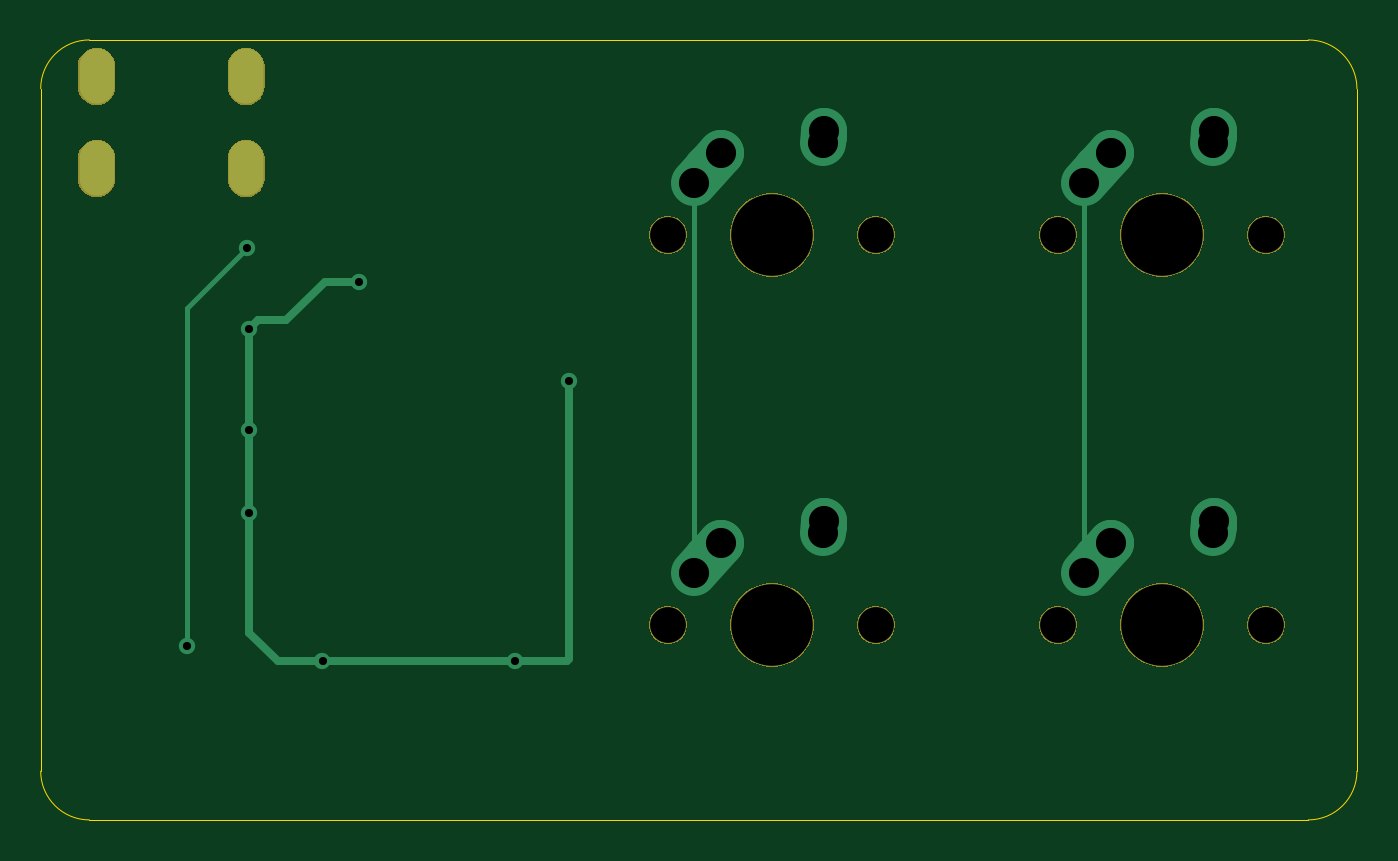
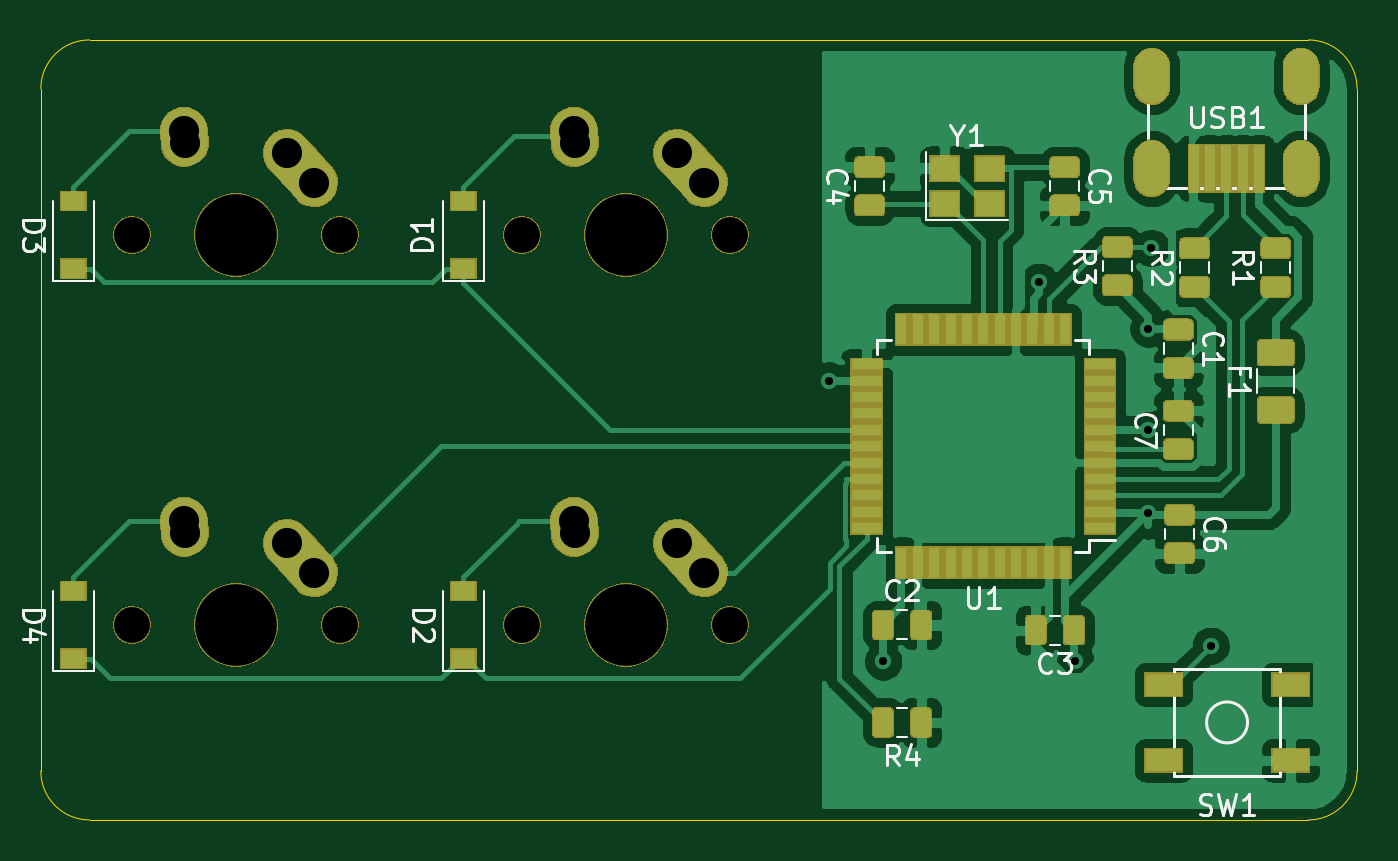
Circuit board: 11 layer files. Board 64.3 x 38.1 mm.
- bottom_copper: aio3-B_Cu.gbl (134030 bytes)
- bottom_mask: aio3-B_Mask.gbs (68340 bytes)
- paste: aio3-B_Paste.gbp (43927 bytes)
- bottom_silk: aio3-B_SilkS.gbo (60171 bytes)
- outline: aio3-Edge_Cuts.gm1 (975 bytes)
- top_copper: aio3-F_Cu.gtl (2814 bytes)
- top_mask: aio3-F_Mask.gts (15991 bytes)
- paste: aio3-F_Paste.gtp (498 bytes)
- top_silk: aio3-F_SilkS.gto (1013 bytes)
- drill: aio3-NPTH.drl (503 bytes)
- drill: aio3-PTH.drl (913 bytes)

=== bottom_copper: aio3-B_Cu.gbl (134030 bytes, source omitted) ===
=== bottom_mask: aio3-B_Mask.gbs (68340 bytes, source omitted) ===
=== paste: aio3-B_Paste.gbp (43927 bytes, source omitted) ===
=== bottom_silk: aio3-B_SilkS.gbo (60171 bytes, source omitted) ===
=== outline: aio3-Edge_Cuts.gm1 ===
G04 #@! TF.GenerationSoftware,KiCad,Pcbnew,(5.1.4-0-10_14)*
G04 #@! TF.CreationDate,2021-03-21T04:54:58+00:00*
G04 #@! TF.ProjectId,aio3,61696f33-2e6b-4696-9361-645f70636258,rev?*
G04 #@! TF.SameCoordinates,Original*
G04 #@! TF.FileFunction,Profile,NP*
%FSLAX46Y46*%
G04 Gerber Fmt 4.6, Leading zero omitted, Abs format (unit mm)*
G04 Created by KiCad (PCBNEW (5.1.4-0-10_14)) date 2021-03-21 04:54:58*
%MOMM*%
%LPD*%
G04 APERTURE LIST*
%ADD10C,0.050000*%
G04 APERTURE END LIST*
D10*
X76231750Y-64103250D02*
G75*
G02X78613000Y-61722000I2381250J0D01*
G01*
X138144250Y-61722000D02*
G75*
G02X140525500Y-64103250I0J-2381250D01*
G01*
X140525500Y-97440750D02*
G75*
G02X138144250Y-99822000I-2381250J0D01*
G01*
X78613000Y-99822000D02*
G75*
G02X76231750Y-97440750I0J2381250D01*
G01*
X78613000Y-99822000D02*
X138144250Y-99822000D01*
X140525500Y-97440750D02*
X140525500Y-64103250D01*
X138144250Y-61722000D02*
X78613000Y-61722000D01*
X76231750Y-64103250D02*
X76231750Y-97440750D01*
M02*

=== top_copper: aio3-F_Cu.gtl ===
G04 #@! TF.GenerationSoftware,KiCad,Pcbnew,(5.1.4-0-10_14)*
G04 #@! TF.CreationDate,2021-03-21T04:54:58+00:00*
G04 #@! TF.ProjectId,aio3,61696f33-2e6b-4696-9361-645f70636258,rev?*
G04 #@! TF.SameCoordinates,Original*
G04 #@! TF.FileFunction,Copper,L1,Top*
G04 #@! TF.FilePolarity,Positive*
%FSLAX46Y46*%
G04 Gerber Fmt 4.6, Leading zero omitted, Abs format (unit mm)*
G04 Created by KiCad (PCBNEW (5.1.4-0-10_14)) date 2021-03-21 04:54:58*
%MOMM*%
%LPD*%
G04 APERTURE LIST*
%ADD10O,1.700000X2.700000*%
%ADD11C,2.250000*%
%ADD12C,2.250000*%
%ADD13C,0.800000*%
%ADD14C,0.400000*%
%ADD15C,0.250000*%
G04 APERTURE END LIST*
D10*
X78963500Y-63500000D03*
X86263500Y-63500000D03*
X86263500Y-68000000D03*
X78963500Y-68000000D03*
D11*
X133520500Y-66457000D03*
D12*
X133500500Y-66747000D02*
X133540500Y-66167000D01*
D11*
X133540500Y-66167000D03*
X127845501Y-67977000D03*
D12*
X127190500Y-68707000D02*
X128500502Y-67247000D01*
D11*
X128500500Y-67247000D03*
X133520500Y-85507000D03*
D12*
X133500500Y-85797000D02*
X133540500Y-85217000D01*
D11*
X133540500Y-85217000D03*
X127845501Y-87027000D03*
D12*
X127190500Y-87757000D02*
X128500502Y-86297000D01*
D11*
X128500500Y-86297000D03*
X114470500Y-85507000D03*
D12*
X114450500Y-85797000D02*
X114490500Y-85217000D01*
D11*
X114490500Y-85217000D03*
X108795501Y-87027000D03*
D12*
X108140500Y-87757000D02*
X109450502Y-86297000D01*
D11*
X109450500Y-86297000D03*
X114470500Y-66457000D03*
D12*
X114450500Y-66747000D02*
X114490500Y-66167000D01*
D11*
X114490500Y-66167000D03*
X108795501Y-67977000D03*
D12*
X108140500Y-68707000D02*
X109450502Y-67247000D01*
D11*
X109450500Y-67247000D03*
D13*
X86423500Y-80772000D03*
X91757500Y-73533000D03*
X86423500Y-75819000D03*
X89996250Y-92058250D03*
X99377500Y-92075000D03*
X86423500Y-84836000D03*
X102044500Y-78359000D03*
X86296500Y-71882000D03*
X83375500Y-91313000D03*
D14*
X88220499Y-75419001D02*
X90106500Y-73533000D01*
X90106500Y-73533000D02*
X91757500Y-73533000D01*
X89996250Y-92058250D02*
X99360750Y-92058250D01*
X86423500Y-80772000D02*
X86423500Y-75819000D01*
X86423500Y-81407000D02*
X86423500Y-80772000D01*
X86423500Y-84836000D02*
X86423500Y-81407000D01*
X99360750Y-92058250D02*
X99377500Y-92075000D01*
X86823499Y-75419001D02*
X88220499Y-75419001D01*
X87803750Y-92058250D02*
X89996250Y-92058250D01*
X86423500Y-75819000D02*
X86823499Y-75419001D01*
X86423500Y-90678000D02*
X86423500Y-84836000D01*
X87803750Y-92058250D02*
X86423500Y-90678000D01*
X99377500Y-92075000D02*
X101917500Y-92075000D01*
X102044500Y-91948000D02*
X102044500Y-78359000D01*
X101917500Y-92075000D02*
X102044500Y-91948000D01*
D15*
X108140500Y-68707000D02*
X108140500Y-87757000D01*
X127190500Y-68707000D02*
X127190500Y-84987000D01*
X127190500Y-84987000D02*
X127190500Y-87757000D01*
X86296500Y-71882000D02*
X83375500Y-74803000D01*
X83375500Y-74803000D02*
X83375500Y-91313000D01*
M02*

=== top_mask: aio3-F_Mask.gts (15991 bytes, source omitted) ===
=== paste: aio3-F_Paste.gtp ===
G04 #@! TF.GenerationSoftware,KiCad,Pcbnew,(5.1.4-0-10_14)*
G04 #@! TF.CreationDate,2021-03-21T04:54:58+00:00*
G04 #@! TF.ProjectId,aio3,61696f33-2e6b-4696-9361-645f70636258,rev?*
G04 #@! TF.SameCoordinates,Original*
G04 #@! TF.FileFunction,Paste,Top*
G04 #@! TF.FilePolarity,Positive*
%FSLAX46Y46*%
G04 Gerber Fmt 4.6, Leading zero omitted, Abs format (unit mm)*
G04 Created by KiCad (PCBNEW (5.1.4-0-10_14)) date 2021-03-21 04:54:58*
%MOMM*%
%LPD*%
G04 APERTURE LIST*
G04 APERTURE END LIST*
M02*

=== top_silk: aio3-F_SilkS.gto ===
G04 #@! TF.GenerationSoftware,KiCad,Pcbnew,(5.1.4-0-10_14)*
G04 #@! TF.CreationDate,2021-03-21T04:54:58+00:00*
G04 #@! TF.ProjectId,aio3,61696f33-2e6b-4696-9361-645f70636258,rev?*
G04 #@! TF.SameCoordinates,Original*
G04 #@! TF.FileFunction,Legend,Top*
G04 #@! TF.FilePolarity,Positive*
%FSLAX46Y46*%
G04 Gerber Fmt 4.6, Leading zero omitted, Abs format (unit mm)*
G04 Created by KiCad (PCBNEW (5.1.4-0-10_14)) date 2021-03-21 04:54:58*
%MOMM*%
%LPD*%
G04 APERTURE LIST*
%ADD10O,1.802000X2.802000*%
%ADD11C,4.089800*%
%ADD12C,1.852000*%
G04 APERTURE END LIST*
%LPC*%
D10*
X78963500Y-63500000D03*
X86263500Y-63500000D03*
X86263500Y-68000000D03*
X78963500Y-68000000D03*
D11*
X131000500Y-71247000D03*
D12*
X125920500Y-71247000D03*
X136080500Y-71247000D03*
D11*
X131000500Y-90297000D03*
D12*
X125920500Y-90297000D03*
X136080500Y-90297000D03*
D11*
X111950500Y-90297000D03*
D12*
X106870500Y-90297000D03*
X117030500Y-90297000D03*
D11*
X111950500Y-71247000D03*
D12*
X106870500Y-71247000D03*
X117030500Y-71247000D03*
M02*

=== drill: aio3-NPTH.drl ===
M48
; DRILL file {KiCad (5.1.4-0-10_14)} date Sunday, 21 March 2021 at 04:55:08
; FORMAT={-:-/ absolute / inch / decimal}
; #@! TF.CreationDate,2021-03-21T04:55:08+00:00
; #@! TF.GenerationSoftware,Kicad,Pcbnew,(5.1.4-0-10_14)
; #@! TF.FileFunction,NonPlated,1,2,NPTH
FMAT,2
INCH
T1C0.0689
T2C0.1570
%
G90
G05
T1
X4.2075Y-3.555
X4.6075Y-3.555
X4.9575Y-2.805
X5.3575Y-2.805
X4.9575Y-3.555
X5.3575Y-3.555
X4.2075Y-2.805
X4.6075Y-2.805
T2
X4.4075Y-3.555
X5.1575Y-2.805
X5.1575Y-3.555
X4.4075Y-2.805
T0
M30

=== drill: aio3-PTH.drl ===
M48
; DRILL file {KiCad (5.1.4-0-10_14)} date Sunday, 21 March 2021 at 04:55:08
; FORMAT={-:-/ absolute / inch / decimal}
; #@! TF.CreationDate,2021-03-21T04:55:08+00:00
; #@! TF.GenerationSoftware,Kicad,Pcbnew,(5.1.4-0-10_14)
; #@! TF.FileFunction,Plated,1,2,PTH
FMAT,2
INCH
T1C0.0157
T2C0.0276
T3C0.0579
%
G90
G05
T1
X3.2825Y-3.595
X3.3975Y-2.83
X3.4025Y-2.985
X3.4025Y-3.18
X3.4025Y-3.34
X3.5432Y-3.6243
X3.6125Y-2.895
X3.9125Y-3.625
X4.0175Y-3.085
T3
X4.2575Y-3.455
X4.3091Y-3.3975
X4.5059Y-3.3778
X4.5075Y-3.355
X5.0075Y-2.705
X5.0591Y-2.6475
X5.2559Y-2.6278
X5.2575Y-2.605
X5.0075Y-3.455
X5.0591Y-3.3975
X5.2559Y-3.3778
X5.2575Y-3.355
X4.2575Y-2.705
X4.3091Y-2.6475
X4.5059Y-2.6278
X4.5075Y-2.605
T2
G00X3.1088Y-2.4764
M15
G01X3.1088Y-2.5236
M16
G05
G00X3.1088Y-2.6535
M15
G01X3.1088Y-2.7008
M16
G05
G00X3.3962Y-2.4764
M15
G01X3.3962Y-2.5236
M16
G05
G00X3.3962Y-2.6535
M15
G01X3.3962Y-2.7008
M16
G05
T0
M30

